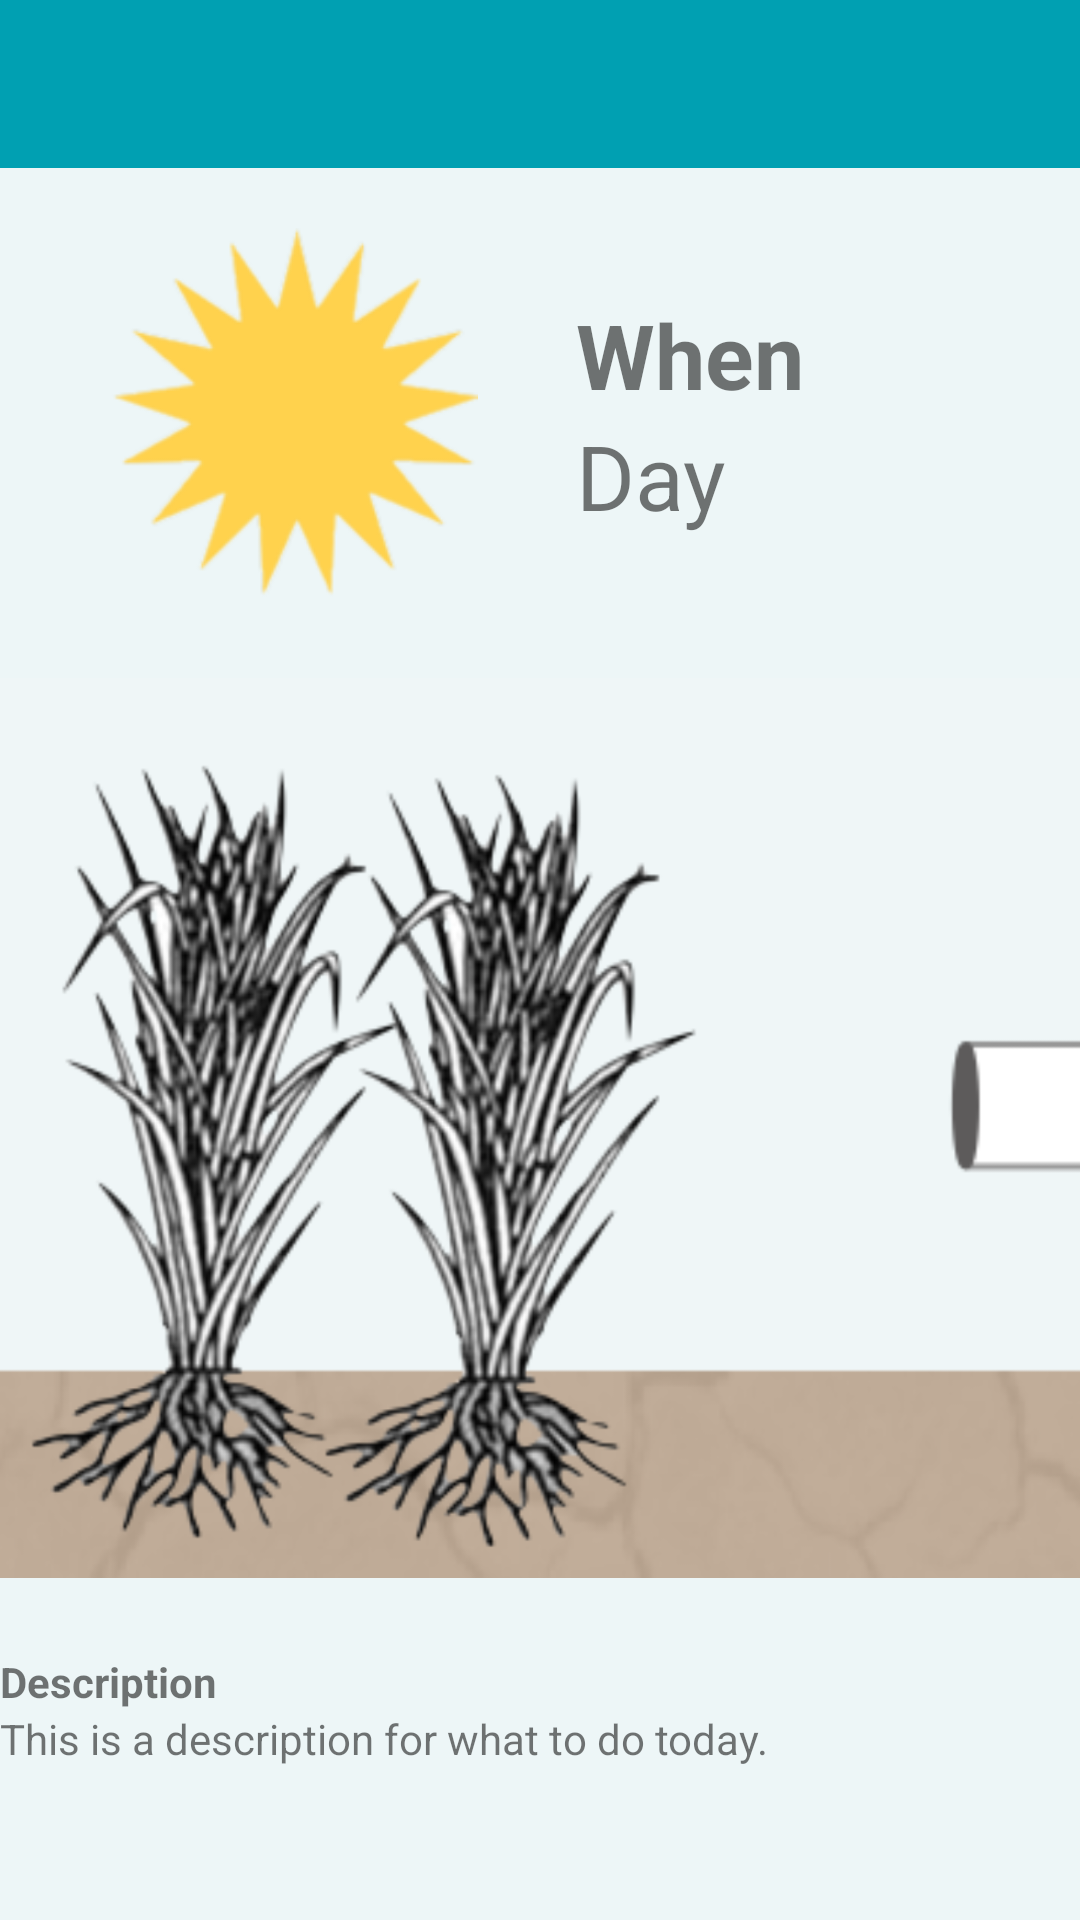

Android layout source for this screen:
<!-- AndroidManifest.xml: application theme AppTheme -->
<!-- res/layout/activity_advice_details.xml -->
<?xml version="1.0" encoding="utf-8"?>
<android.support.constraint.ConstraintLayout xmlns:android="http://schemas.android.com/apk/res/android"
    xmlns:app="http://schemas.android.com/apk/res-auto"
    xmlns:tools="http://schemas.android.com/tools"
    android:layout_width="match_parent"
    android:layout_height="match_parent"
    android:orientation="vertical"
    tools:context=".AdviceDetailsActivity">

    <LinearLayout
        android:layout_width="match_parent"
        android:layout_height="match_parent"
        android:background="@color/skyBackground"
        android:orientation="vertical">

        <android.support.v7.widget.Toolbar
            android:id="@+id/my_toolbar3"
            android:layout_width="match_parent"
            android:layout_height="?attr/actionBarSize"
            android:background="?attr/colorPrimary"
            android:theme="@style/ThemeOverlay.AppCompat.ActionBar"
            app:popupTheme="@style/ThemeOverlay.AppCompat.Light"
            app:titleTextColor="@color/whiteText" />

        <TextView
            android:id="@+id/empty_space"
            android:layout_width="match_parent"
            android:layout_height="20dp" />

        <LinearLayout
            android:layout_width="match_parent"
            android:layout_height="wrap_content"
            android:orientation="horizontal">

            <ImageView
                android:id="@+id/advice_weather_img"
                android:layout_width="100dp"
                android:layout_height="125dp"
                android:layout_weight="1"
                android:contentDescription="@string/forecast"
                app:srcCompat="@drawable/sun" />

            <LinearLayout
                android:layout_width="wrap_content"
                android:layout_height="wrap_content"
                android:layout_gravity="center_vertical"
                android:layout_weight="1"
                android:orientation="vertical">

                <TextView
                    android:id="@+id/advice_when_textview"
                    android:layout_width="match_parent"
                    android:layout_height="wrap_content"
                    android:text="When"
                    android:textSize="30sp"
                    android:textStyle="bold" />

                <TextView
                    android:id="@+id/advice_day_textview"
                    android:layout_width="match_parent"
                    android:layout_height="wrap_content"
                    android:text="Day"
                    android:textSize="30sp"
                    android:textStyle="normal" />
            </LinearLayout>
        </LinearLayout>

        <LinearLayout
            android:layout_width="match_parent"
            android:layout_height="wrap_content"
            android:orientation="horizontal">

            <ImageView
                android:id="@+id/advice_img"
                android:layout_width="match_parent"
                android:layout_height="350dp"
                android:layout_weight="2"
                app:srcCompat="@drawable/dry_rice" />
        </LinearLayout>

        <LinearLayout
            android:layout_width="wrap_content"
            android:layout_height="wrap_content"
            android:orientation="vertical">

            <TextView
                android:id="@+id/description_title"
                android:layout_width="wrap_content"
                android:layout_height="wrap_content"
                android:layout_weight="1"
                android:text="Description"
                android:textStyle="bold" />

            <TextView
                android:id="@+id/adivce_description"
                android:layout_width="wrap_content"
                android:layout_height="wrap_content"
                android:layout_weight="1"
                android:text="This is a description for what to do today." />
        </LinearLayout>
    </LinearLayout>
</android.support.constraint.ConstraintLayout>
<!-- resources referenced by this layout -->
<resources>
  <color name="skyBackground">#EDF6F7</color>
  <color name="whiteText">#FFFFFF</color>
  <!-- drawable dry_rice: png bitmap (drawable, 645502 bytes) -->
  <!-- drawable sun: png bitmap (drawable, 16389 bytes) -->
  <string name="forecast">forecast</string>
  <style name="AppTheme" parent="Theme.AppCompat.Light.NoActionBar">
          
          <item name="colorPrimary">@color/colorPrimary</item>
          <item name="colorPrimaryDark">@color/colorPrimaryDark</item>
          <item name="colorAccent">@color/colorPrimary</item>
          <item name="android:windowBackground">@color/skyBackground</item>
          <item name="android:textColorPrimary">@android:color/white</item>
      </style>
  <color name="colorPrimary">#00A0b2</color>
  <color name="colorPrimaryDark">#007182</color>
</resources>
